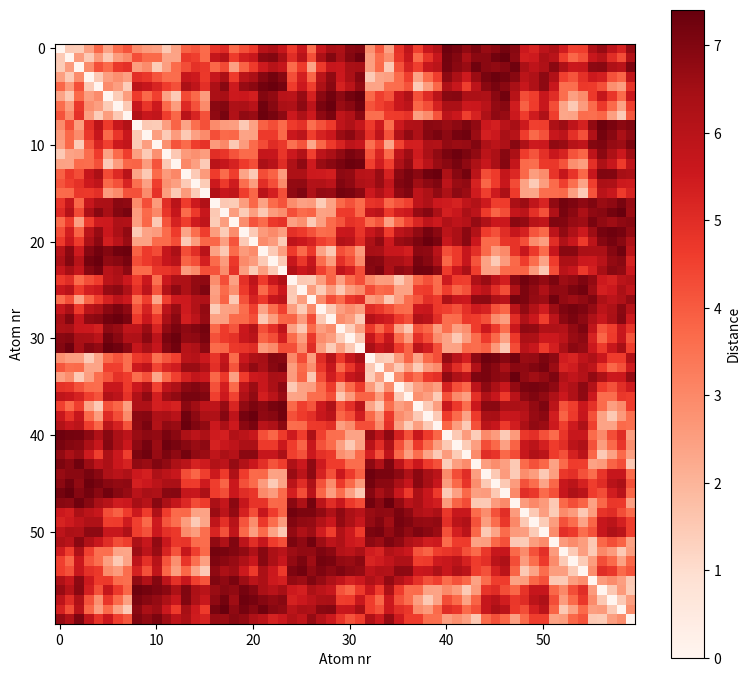

Recreate this plot in Python.
import numpy as np
import matplotlib.pyplot as plt

# Paste your atomic coordinates as a multiline string
coord_str = """
C     0.3017244064    -0.3120900849     3.5929898639
C    -1.1221484677    -0.5891159210     3.4780463456
C     0.8861930181     0.9846576420     3.4179276048
C    -1.9769793970     0.4908725919     3.0121938879
C    -3.0320034324     0.3015920049     1.9779889487
C    -1.2994955101    -1.9200310776     2.8484764321
C    -2.3364341513    -2.1099195893     1.8709974271
C    -3.1507923335    -0.9672195442     1.4017424142
C     2.8716507095    -0.0126667754     2.1811249152
C     2.3392676611    -1.3767251329     2.4124059194
C     2.0768396594     1.1054441977     2.6281830620
C     1.0630534916    -1.4983516280     3.0975765480
C     0.0384607373    -2.5003642449     2.6331023098
C     2.7032627595    -2.2044733795     1.2305273610
C     1.5879306805    -3.0602778479     0.7951686061
C     0.3395687818    -3.2739825561     1.4356733235
C     2.7080754605     2.3384514583     0.4296991999
C     3.5106375965     1.1312812141    -0.0122176531
C     2.0679215076     2.2999899105     1.7145193230
C     3.5232527478    -0.0230476701     0.8320338532
C     3.3729964058    -1.3401778358     0.2421650765
C     3.2563224421     1.0119881234    -1.5129152221
C     3.0362189976    -0.3154404885    -2.0819512855
C     3.1487508348    -1.4762152393    -1.1796033966
C     0.1126686172     3.4900371818     0.8690714289
C     0.7491174141     3.5103707443    -0.4635697660
C     0.7562863028     2.8930348582     1.9932528132
C     2.0188385361     2.8957715907    -0.6953526151
C     2.3023159963     2.1134900102    -1.9425471070
C    -0.3325810027     3.2418645904    -1.5121120747
C    -0.0864099039     2.5252793089    -2.6576952612
C     1.2801203694     1.9427895480    -2.9137446134
C    -1.3810440901     1.8055398769     2.8447414801
C    -2.0496727462     2.4186122474     1.6766695675
C    -0.0185345226     2.0231647452     2.9676583123
C    -1.3575732355     3.2680968978     0.7205994419
C    -1.6121102413     3.1277003225    -0.7004386161
C    -3.0379138633     1.5219269983     1.1489852475
C    -3.3933551533     1.4475272289    -0.2567473581
C    -2.5969525148     2.2238832057    -1.2030025190
C    -0.3567683708     0.3534997561    -3.6093010563
C    -1.1032426710     1.5438411845    -3.1452354177
C    -2.3272150944     1.4250004967    -2.3878310490
C    -0.8663409151    -0.9395407216    -3.3593227259
C     1.3654361074    -1.9045845882    -2.7993686397
C     1.9640281077    -0.5665706402    -3.0542906127
C     1.0970407199     0.5458361275    -3.4971273050
C    -0.0576648872    -2.1470549572    -3.0567386574
C    -0.0614536838    -3.5174879165    -0.9038798651
C     1.3647404375    -3.2179460255    -0.6517428872
C     2.0778798526    -2.4430442731    -1.6093671746
C    -0.7642443714    -2.9224369738    -2.0043124205
C    -2.7142491768    -2.3059892552    -0.4571992292
C    -1.9882511096    -2.9032523283     0.6693242164
C    -0.7210308346    -3.5016380907     0.4455005731
C    -2.1044176352    -2.2740483587    -1.7699508219
C    -2.9518626974     0.1002370547    -2.2189742621
C    -3.5670195414     0.0720799627    -0.8193573168
C    -3.5073008754    -1.1398667530    -0.0166172259
C    -2.1812384203    -1.0432039700    -2.5818309971
"""

coords = np.array([
    list(map(float, line.split()[1:])) 
    for line in coord_str.strip().splitlines()
])

# Compute pairwise distances
from scipy.spatial.distance import pdist, squareform
distances = squareform(pdist(coords))

# heatmap
plt.figure(figsize=(8, 7))
plt.imshow(distances, cmap='Reds')
plt.colorbar(label='Distance')
plt.xlabel("Atom nr")
plt.ylabel("Atom nr")
plt.tight_layout()
plt.show()
